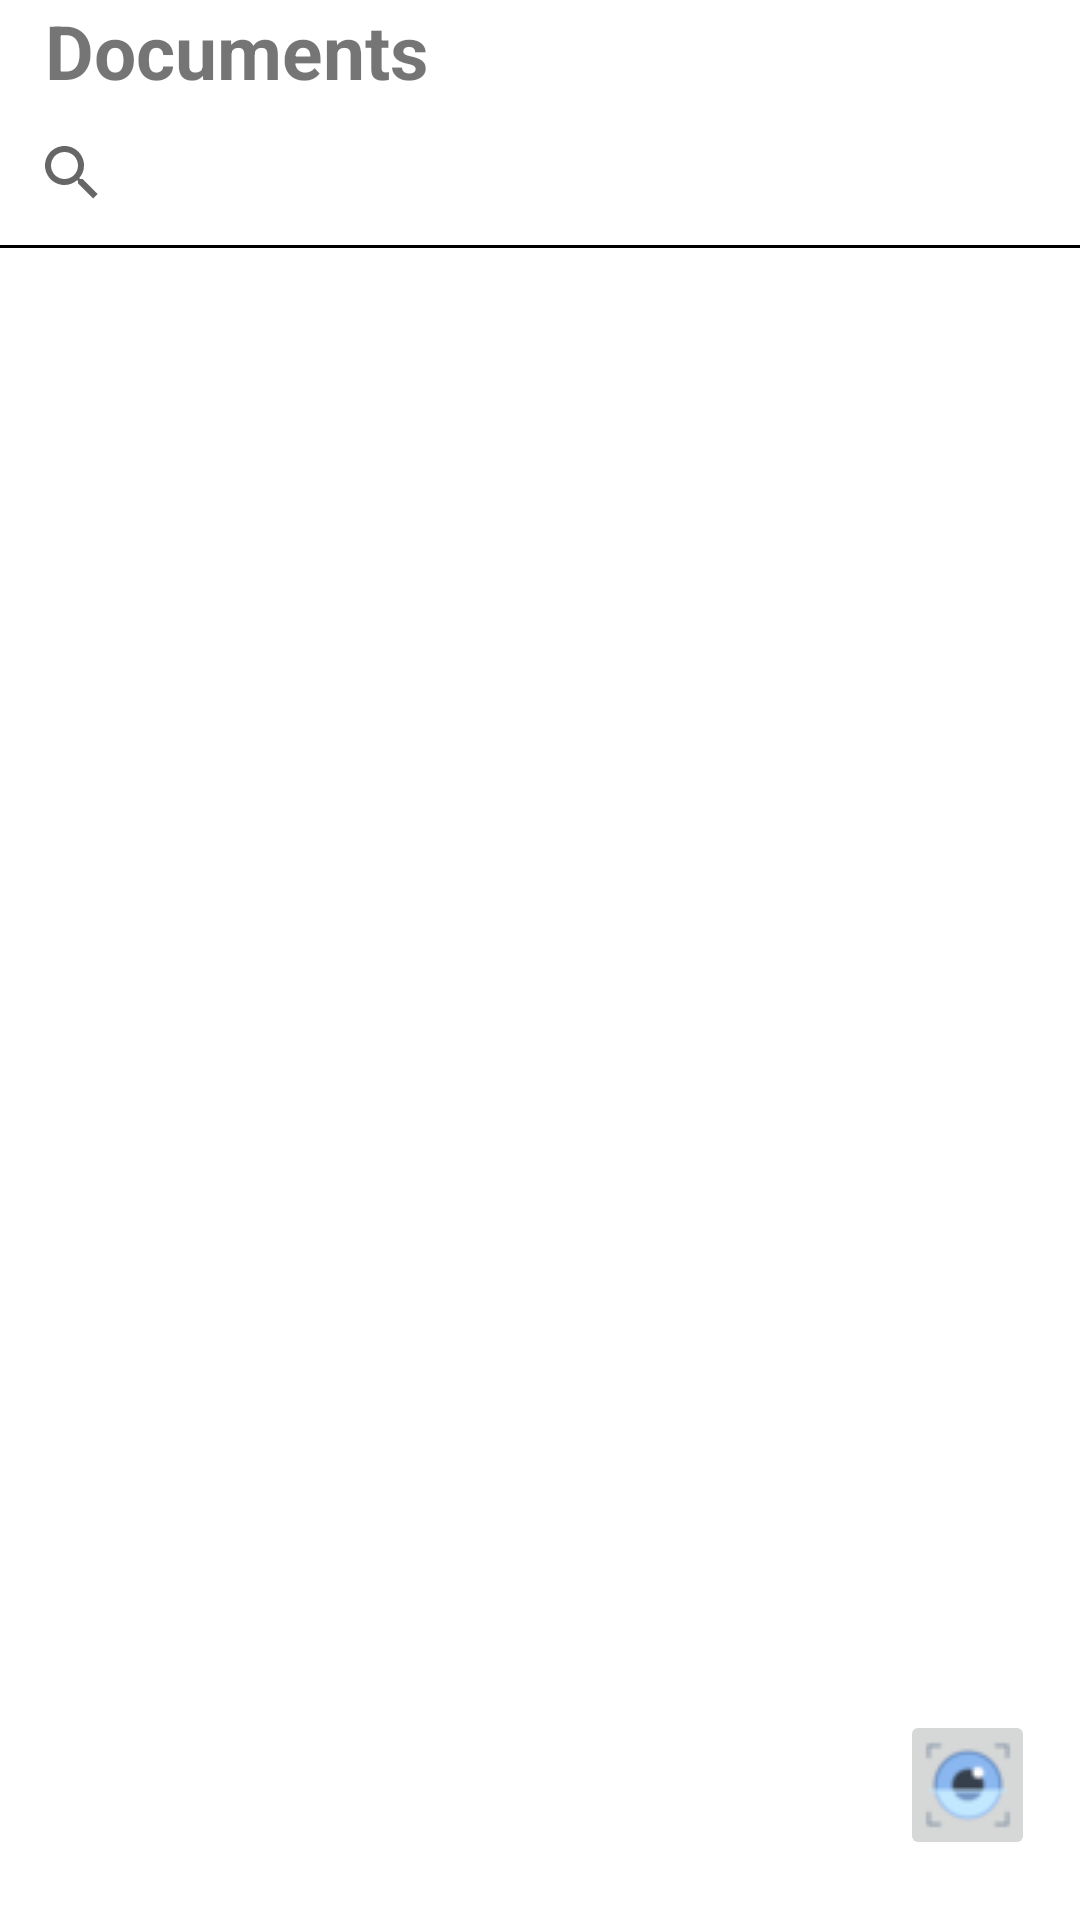

Layout XML and referenced resources for this Android screen:
<!-- AndroidManifest.xml: application theme Theme.ChemScribble -->
<!-- res/layout/activity_main.xml -->
<?xml version="1.0" encoding="utf-8"?>
<RelativeLayout xmlns:android="http://schemas.android.com/apk/res/android"
    xmlns:app="http://schemas.android.com/apk/res-auto"
    xmlns:tools="http://schemas.android.com/tools"
    android:layout_width="match_parent"
    android:layout_height="match_parent"
    tools:context=".MainActivity">
    <TextView
        android:id="@+id/documents_title"
        android:layout_width="wrap_content"
        android:layout_height="wrap_content"
        android:text="@string/documents"
        android:textStyle="bold"
        android:textSize="25sp"
        android:paddingStart="15dp"
        tools:ignore="RtlSymmetry" />
    <SearchView
        android:id="@+id/document_search"
        android:layout_width="match_parent"
        android:layout_height="wrap_content"
        android:layout_below="@+id/documents_title"/>
    <View
        android:layout_width="match_parent"
        android:layout_height="1dp"
        android:background="@color/black"
        android:layout_below="@+id/document_search"/>
    <View
        android:id="@+id/recycler_parent"
        android:layout_width="match_parent"
        android:layout_height="match_parent" />
    <ImageView
        android:id="@+id/random"
        android:layout_width="match_parent"
        android:layout_height="match_parent" />
    <RelativeLayout
        android:layout_width="match_parent"
        android:layout_height="wrap_content"
        android:layout_alignParentBottom="true">
        <ImageButton
            android:layout_width="45dp"
            android:layout_height="wrap_content"
            android:src="@drawable/iris_scan"
            android:layout_alignParentEnd="true"
            android:contentDescription="@string/make_new_scan"
            android:layout_marginBottom="20dp"
            android:layout_marginEnd="15dp"
            android:onClick="onClickIrisScan"/>
    </RelativeLayout>
</RelativeLayout>
<!-- resources referenced by this layout -->
<resources>
  <!-- drawable iris_scan: png bitmap (drawable-v24, 2031 bytes) -->
  <string name="documents">Documents</string>
  <string name="make_new_scan">Make new scan</string>
  <style name="Theme.ChemScribble" parent="Theme.MaterialComponents.DayNight.DarkActionBar">
          
          <item name="colorPrimary">@color/purple_500</item>
          <item name="colorPrimaryVariant">@color/purple_700</item>
          <item name="colorOnPrimary">@color/white</item>
          
          <item name="colorSecondary">@color/teal_200</item>
          <item name="colorSecondaryVariant">@color/teal_700</item>
          <item name="colorOnSecondary">@color/black</item>
          
          <item name="android:statusBarColor" tools:targetApi="l">?attr/colorPrimaryVariant</item>
          
      </style>
  <!-- not gathered from this repository: default colours our renderer supplied (Android Studio template values) -->
  <color name="purple_500">#FF6200EE</color>
  <color name="purple_700">#FF3700B3</color>
  <color name="teal_200">#FF03DAC5</color>
  <color name="teal_700">#FF018786</color>
  <color name="black">#FF000000</color>
  <color name="white">#FFFFFFFF</color>
</resources>
